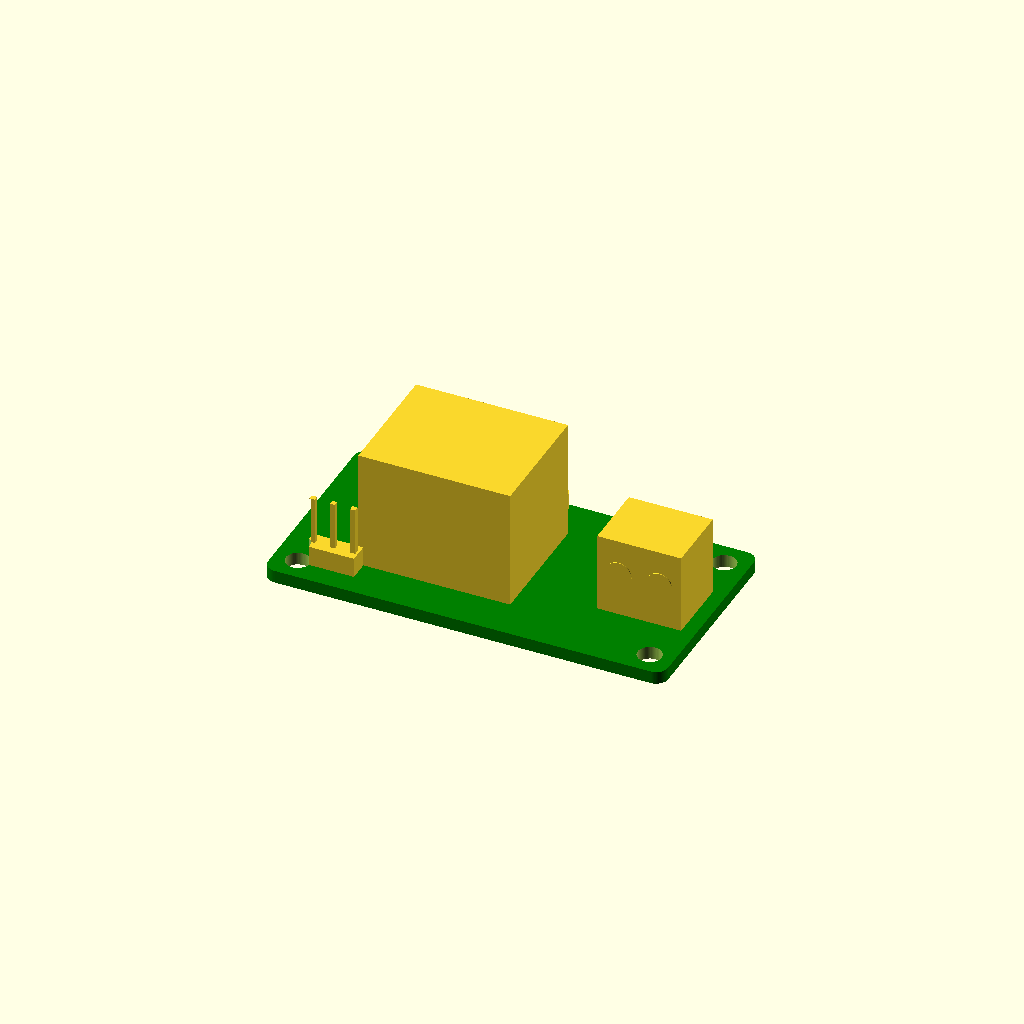
Cell 1 — every parameter at its default value.
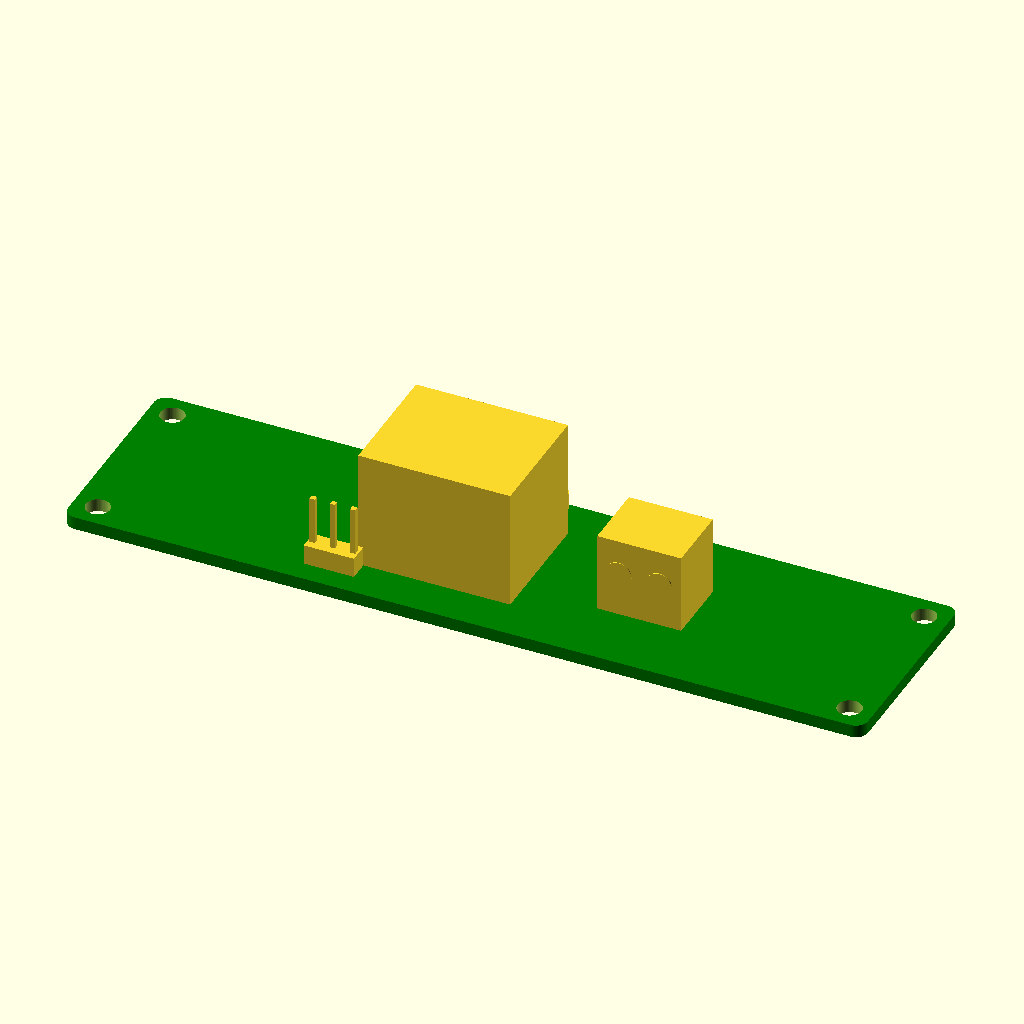
Cell 2 — board_l set to 100, the other parameters unchanged.
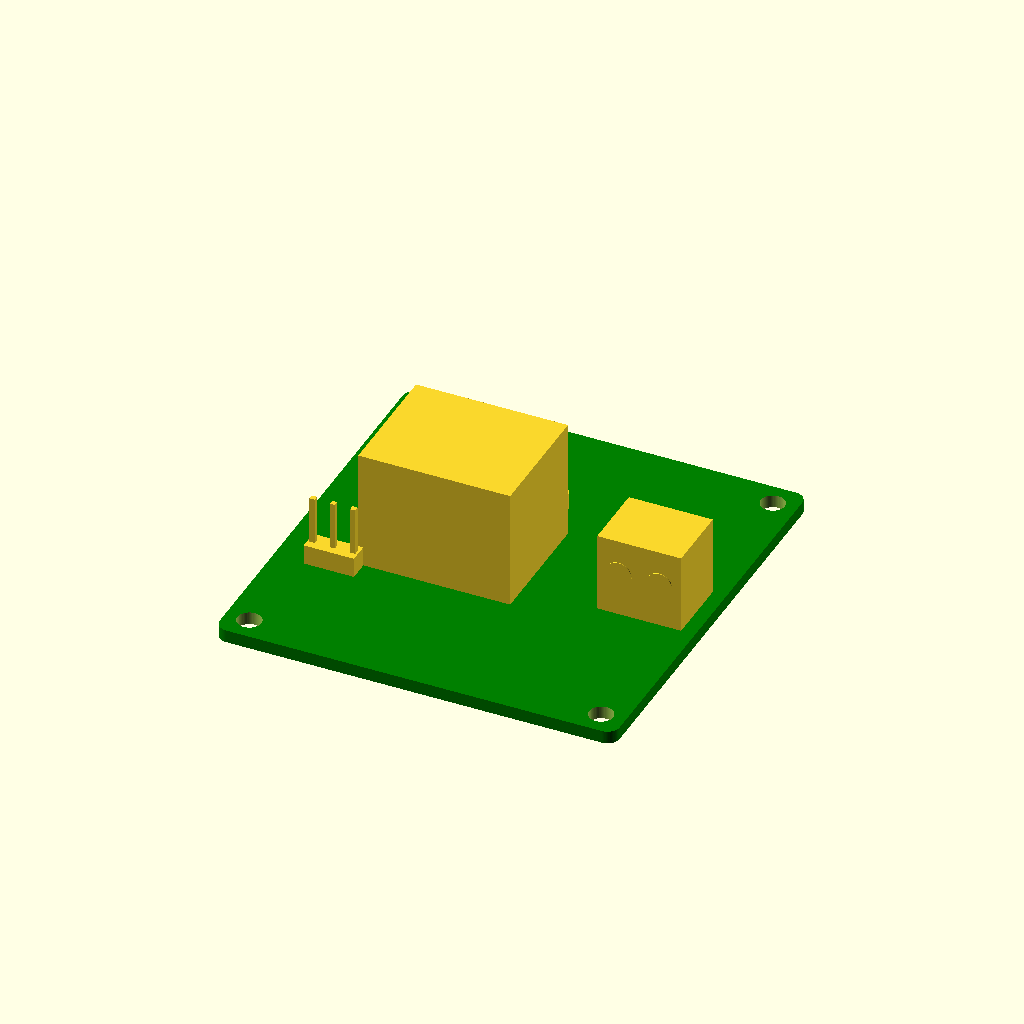
Cell 3 — board_w set to 52, the other parameters unchanged.
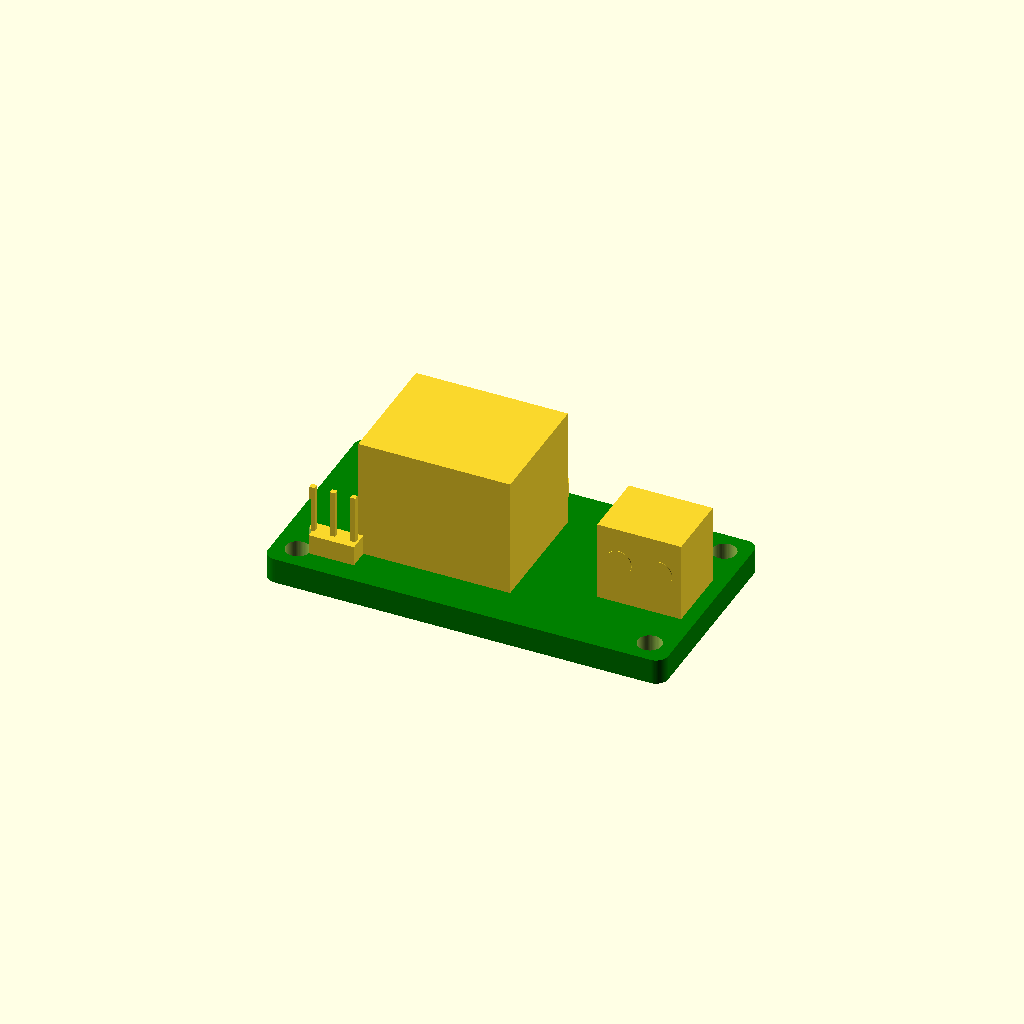
Cell 4 — board_t set to 3.2, the other parameters unchanged.
One fixed orthographic camera (rotation 55°, 0°, 25°; colour scheme Cornfield) for every cell.
Source of the model, results/nopscadlib/baselines/gpt52/scad/pcb__HW803_1WAY_RELAY.scad:
$fn=64;

board_l = 50.0;
board_w = 26.0;
board_t = 1.6;

module rounded_board(l, w, t, r=1.5){
    linear_extrude(height=t)
        offset(r=r)
            square([l-2*r, w-2*r], center=true);
}

module hole(d=3.0, t=10){
    cylinder(d=d, h=t, center=true);
}

module pin_header_1xN(n=3, pitch=2.54, pin_w=0.64, pin_h=6.0, body_h=2.5, body_w=2.54, body_l_extra=0.6){
    body_l = (n-1)*pitch + body_l_extra*2;
    union(){
        translate([0,0,board_t + body_h/2])
            cube([body_l, body_w, body_h], center=true);
        for(i=[0:n-1]){
            x = -((n-1)*pitch)/2 + i*pitch;
            translate([x,0,board_t + body_h + pin_h/2])
                cube([pin_w, pin_w, pin_h], center=true);
        }
    }
}

module screw_terminal_2p(pitch=5.08, body_l=10.5, body_w=8.5, body_h=10.0){
    union(){
        translate([0,0,board_t + body_h/2])
            cube([body_l, body_w, body_h], center=true);
        for(i=[-0.5,0.5]){
            translate([i*pitch,0,board_t + body_h*0.55])
                rotate([90,0,0])
                    cylinder(d=3.2, h=body_w+0.2, center=true);
        }
    }
}

module relay_block(l=19.0, w=15.5, h=15.0){
    translate([0,0,board_t + h/2])
        cube([l,w,h], center=true);
}

module transistor_block(l=6.0, w=4.0, h=3.0){
    translate([0,0,board_t + h/2])
        cube([l,w,h], center=true);
}

module led(d=3.0, h=2.0){
    translate([0,0,board_t + h/2])
        cylinder(d=d, h=h, center=true);
}

module relay_module(){
    difference(){
        union(){
            color([0,0.5,0])
                rounded_board(board_l, board_w, board_t, r=1.5);

            translate([-6.0, 0.0, 0])
                relay_block();

            translate([18.0, 0.0, 0])
                screw_terminal_2p();

            translate([-18.0, -9.0, 0])
                pin_header_1xN(n=3);

            translate([-18.0, 9.0, 0])
                transistor_block();

            translate([0.0, 9.0, 0])
                led(d=3.0, h=2.0);

            translate([0.0, 12.0, 0])
                led(d=3.0, h=2.0);
        }

        for(x=[-board_l/2+3.0, board_l/2-3.0])
            for(y=[-board_w/2+3.0, board_w/2-3.0])
                translate([x,y,0])
                    hole(d=3.0, t=20);
    }
}

relay_module();
Parameter table extracted from the source (name, type, default, range or options):
board_l: number, default 50
board_w: number, default 26
board_t: number, default 1.6
